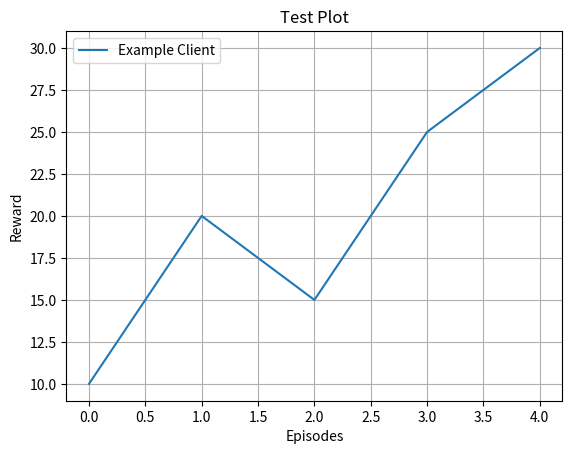

Here is the Python script that generated this plot:
import matplotlib.pyplot as plt

rewards = [10, 20, 15, 25, 30]  # Example data
plt.plot(rewards, label="Example Client")
plt.title("Test Plot")
plt.xlabel("Episodes")
plt.ylabel("Reward")
plt.legend()
plt.grid()
plt.show()
